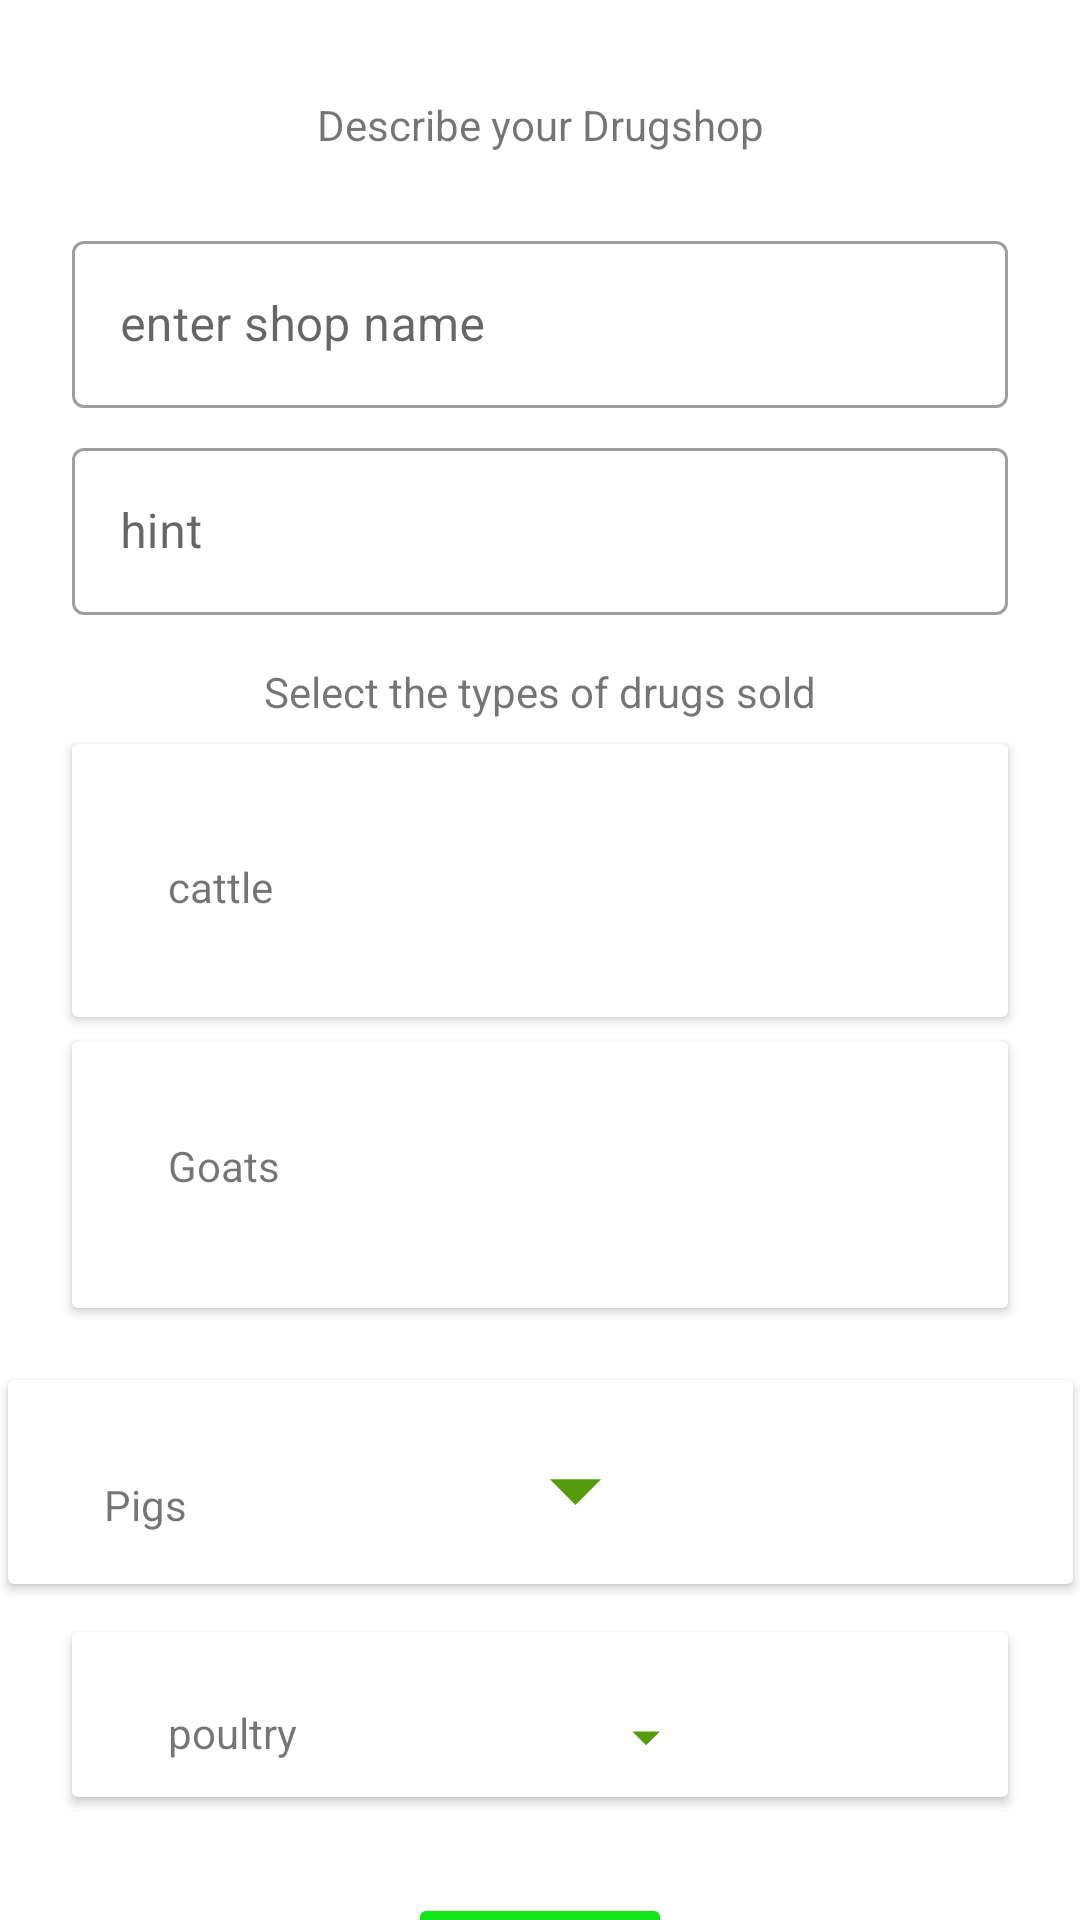

Here is an Android app screen rendered from its layout file. Give the layout XML and the strings, colors and styles it references.
<!-- AndroidManifest.xml: application theme Theme.MeetVets -->
<!-- res/layout/activity_drugshop_desc.xml -->
<?xml version="1.0" encoding="utf-8"?>
<androidx.constraintlayout.widget.ConstraintLayout xmlns:android="http://schemas.android.com/apk/res/android"
    xmlns:app="http://schemas.android.com/apk/res-auto"
    xmlns:tools="http://schemas.android.com/tools"
    android:layout_width="match_parent"
    android:layout_height="match_parent"
    tools:context=".DrugshopDesc">

    <TextView
        android:id="@+id/etshop"
        android:layout_width="wrap_content"
        android:layout_height="wrap_content"
        android:layout_marginTop="32dp"
        android:text="Describe your Drugshop"
        app:layout_constraintEnd_toEndOf="parent"
        app:layout_constraintStart_toStartOf="parent"
        app:layout_constraintTop_toTopOf="parent" />

    <com.google.android.material.textfield.TextInputLayout
        android:id="@+id/tilshopname"
        android:layout_width="0dp"
        android:layout_height="wrap_content"
        android:layout_marginStart="24dp"
        android:layout_marginTop="24dp"
        android:layout_marginEnd="24dp"
        app:layout_constraintEnd_toEndOf="parent"
        app:layout_constraintStart_toStartOf="parent"
        app:layout_constraintTop_toBottomOf="@+id/etshop"
        style="@style/Widget.MaterialComponents.TextInputLayout.OutlinedBox"
        >

        <com.google.android.material.textfield.TextInputEditText
            android:id="@+id/etshopname"
            android:layout_width="match_parent"
            android:layout_height="wrap_content"
            android:hint="enter shop name"
            android:inputType="textPersonName" />
    </com.google.android.material.textfield.TextInputLayout>

    <com.google.android.material.textfield.TextInputLayout
        android:id="@+id/tillocation"
        android:layout_width="0dp"
        android:layout_height="wrap_content"
        android:layout_marginStart="24dp"
        android:layout_marginTop="8dp"
        android:layout_marginEnd="24dp"
        app:layout_constraintEnd_toEndOf="parent"
        app:layout_constraintStart_toStartOf="parent"
        app:layout_constraintTop_toBottomOf="@+id/tilshopname"
        style="@style/Widget.MaterialComponents.TextInputLayout.OutlinedBox"
        >

        <com.google.android.material.textfield.TextInputEditText
            android:id="@+id/etlocation"
            android:layout_width="match_parent"
            android:layout_height="wrap_content"
            android:hint="hint"
            android:inputType="textPersonName" />
    </com.google.android.material.textfield.TextInputLayout>

    <androidx.cardview.widget.CardView
        android:id="@+id/cardView"
        android:layout_width="0dp"
        android:layout_height="91dp"
        android:layout_marginStart="24dp"
        android:layout_marginTop="8dp"
        android:layout_marginEnd="24dp"
        app:layout_constraintEnd_toEndOf="parent"
        app:layout_constraintStart_toStartOf="parent"
        app:layout_constraintTop_toBottomOf="@+id/textView8">

        <androidx.constraintlayout.widget.ConstraintLayout
            android:layout_width="match_parent"
            android:layout_height="match_parent">

            <TextView
                android:id="@+id/textView6"
                android:layout_width="wrap_content"
                android:layout_height="wrap_content"
                android:layout_marginStart="32dp"
                android:layout_marginTop="38dp"
                android:text="cattle"
                app:layout_constraintStart_toStartOf="parent"
                app:layout_constraintTop_toTopOf="parent" />

            <ImageView
                android:id="@+id/imageView3"
                android:layout_width="47dp"
                android:layout_height="38dp"
                android:layout_marginStart="119dp"
                android:layout_marginTop="32dp"
                android:layout_marginEnd="189dp"
                app:layout_constraintEnd_toEndOf="parent"
                app:layout_constraintStart_toEndOf="@+id/textView6"
                app:layout_constraintTop_toTopOf="parent"
                app:srcCompat="@drawable/ic_baseline_arrow_drop_down_24" />

            <ImageView
                android:id="@+id/imageView6"
                android:layout_width="36dp"
                android:layout_height="44dp"
                android:layout_marginStart="100dp"
                android:layout_marginTop="24dp"
                android:layout_marginEnd="160dp"
                app:layout_constraintEnd_toEndOf="parent"
                app:layout_constraintStart_toEndOf="@+id/textView6"
                app:layout_constraintTop_toTopOf="parent"
                app:srcCompat="@drawable/ic_baseline_arrow_drop_down_24" />

        </androidx.constraintlayout.widget.ConstraintLayout>
    </androidx.cardview.widget.CardView>

    <TextView
        android:id="@+id/textView8"
        android:layout_width="wrap_content"
        android:layout_height="wrap_content"
        android:layout_marginStart="24dp"
        android:layout_marginTop="16dp"
        android:layout_marginEnd="24dp"
        android:text="Select the types of drugs sold"
        app:layout_constraintEnd_toEndOf="parent"
        app:layout_constraintStart_toStartOf="parent"
        app:layout_constraintTop_toBottomOf="@+id/tillocation" />

    <androidx.cardview.widget.CardView
        android:id="@+id/cardView2"
        android:layout_width="0dp"
        android:layout_height="89dp"
        android:layout_marginStart="24dp"
        android:layout_marginTop="8dp"
        android:layout_marginEnd="24dp"
        app:layout_constraintEnd_toEndOf="parent"
        app:layout_constraintStart_toStartOf="parent"
        app:layout_constraintTop_toBottomOf="@+id/cardView">

        <androidx.constraintlayout.widget.ConstraintLayout
            android:layout_width="match_parent"
            android:layout_height="74dp">

            <TextView
                android:id="@+id/etgoat"
                android:layout_width="wrap_content"
                android:layout_height="wrap_content"
                android:layout_marginStart="32dp"
                android:layout_marginTop="32dp"
                android:text="Goats"
                app:layout_constraintStart_toStartOf="parent"
                app:layout_constraintTop_toTopOf="parent" />

            <ImageView
                android:id="@+id/imageView4"
                android:layout_width="46dp"
                android:layout_height="42dp"
                android:layout_marginStart="101dp"
                android:layout_marginTop="32dp"
                android:layout_marginEnd="164dp"
                app:layout_constraintEnd_toEndOf="parent"
                app:layout_constraintStart_toEndOf="@+id/etgoat"
                app:layout_constraintTop_toTopOf="parent"
                app:srcCompat="@drawable/ic_baseline_arrow_drop_down_24" />
        </androidx.constraintlayout.widget.ConstraintLayout>
    </androidx.cardview.widget.CardView>

    <androidx.cardview.widget.CardView
        android:id="@+id/cardView3"
        android:layout_width="355dp"
        android:layout_height="68dp"
        android:layout_marginStart="24dp"
        android:layout_marginTop="24dp"
        android:layout_marginEnd="24dp"
        app:layout_constraintEnd_toEndOf="parent"
        app:layout_constraintStart_toStartOf="parent"
        app:layout_constraintTop_toBottomOf="@+id/cardView2">

        <androidx.constraintlayout.widget.ConstraintLayout
            android:layout_width="match_parent"
            android:layout_height="match_parent">

            <TextView
                android:id="@+id/textView10"
                android:layout_width="wrap_content"
                android:layout_height="wrap_content"
                android:layout_marginStart="32dp"
                android:layout_marginTop="32dp"
                android:text="Pigs"
                app:layout_constraintStart_toStartOf="parent"
                app:layout_constraintTop_toTopOf="parent" />

            <ImageView
                android:id="@+id/imageView5"
                android:layout_width="59dp"
                android:layout_height="41dp"
                android:layout_marginStart="100dp"
                android:layout_marginTop="16dp"
                app:layout_constraintStart_toEndOf="@+id/textView10"
                app:layout_constraintTop_toTopOf="parent"
                app:srcCompat="@drawable/ic_baseline_arrow_drop_down_24" />
        </androidx.constraintlayout.widget.ConstraintLayout>
    </androidx.cardview.widget.CardView>

    <androidx.cardview.widget.CardView
        android:id="@+id/cardView4"
        android:layout_width="0dp"
        android:layout_height="55dp"
        android:layout_marginStart="24dp"
        android:layout_marginTop="16dp"
        android:layout_marginEnd="24dp"
        app:layout_constraintEnd_toEndOf="parent"
        app:layout_constraintStart_toStartOf="parent"
        app:layout_constraintTop_toBottomOf="@+id/cardView3">

        <androidx.constraintlayout.widget.ConstraintLayout
            android:layout_width="match_parent"
            android:layout_height="match_parent">

            <TextView
                android:id="@+id/textView11"
                android:layout_width="wrap_content"
                android:layout_height="wrap_content"
                android:layout_marginStart="32dp"
                android:layout_marginTop="24dp"
                android:text="poultry"
                app:layout_constraintStart_toStartOf="parent"
                app:layout_constraintTop_toTopOf="parent" />

            <ImageView
                android:id="@+id/imageView8"
                android:layout_width="32dp"
                android:layout_height="22dp"
                android:layout_marginStart="100dp"
                android:layout_marginTop="24dp"
                app:layout_constraintStart_toEndOf="@+id/textView11"
                app:layout_constraintTop_toTopOf="parent"
                app:srcCompat="@drawable/ic_baseline_arrow_drop_down_24" />
        </androidx.constraintlayout.widget.ConstraintLayout>
    </androidx.cardview.widget.CardView>

    <Button
        android:id="@+id/button3"
        android:layout_width="wrap_content"
        android:layout_height="wrap_content"
        android:layout_marginTop="32dp"
        android:backgroundTint="#12E41A"
        android:text="Save"
        app:layout_constraintEnd_toEndOf="parent"
        app:layout_constraintStart_toStartOf="parent"
        app:layout_constraintTop_toBottomOf="@+id/cardView4" />

</androidx.constraintlayout.widget.ConstraintLayout>
<!-- resources referenced by this layout -->
<resources>
  <!-- drawable ic_baseline_arrow_drop_down_24 (drawable) -->
  <vector android:height="24dp" android:tint="#569B0B"
      android:viewportHeight="24" android:viewportWidth="24"
      android:width="24dp" xmlns:android="http://schemas.android.com/apk/res/android">
      <path android:fillColor="@android:color/white" android:pathData="M7,10l5,5 5,-5z"/>
  </vector>
  <style name="Theme.MeetVets" parent="Theme.MaterialComponents.DayNight.DarkActionBar">
          
          <item name="colorPrimary">@color/purple_500</item>
          <item name="colorPrimaryVariant">@color/purple_700</item>
          <item name="colorOnPrimary">@color/white</item>
          
          <item name="colorSecondary">@color/teal_200</item>
          <item name="colorSecondaryVariant">@color/teal_700</item>
          <item name="colorOnSecondary">@color/black</item>
          
          <item name="android:statusBarColor" tools:targetApi="l">?attr/colorPrimaryVariant</item>
          
      </style>
  <!-- not gathered from this repository: default colours our renderer supplied (Android Studio template values) -->
  <color name="purple_500">#FF6200EE</color>
  <color name="purple_700">#FF3700B3</color>
  <color name="teal_200">#FF03DAC5</color>
  <color name="teal_700">#FF018786</color>
  <color name="black">#FF000000</color>
  <color name="white">#FFFFFFFF</color>
</resources>
